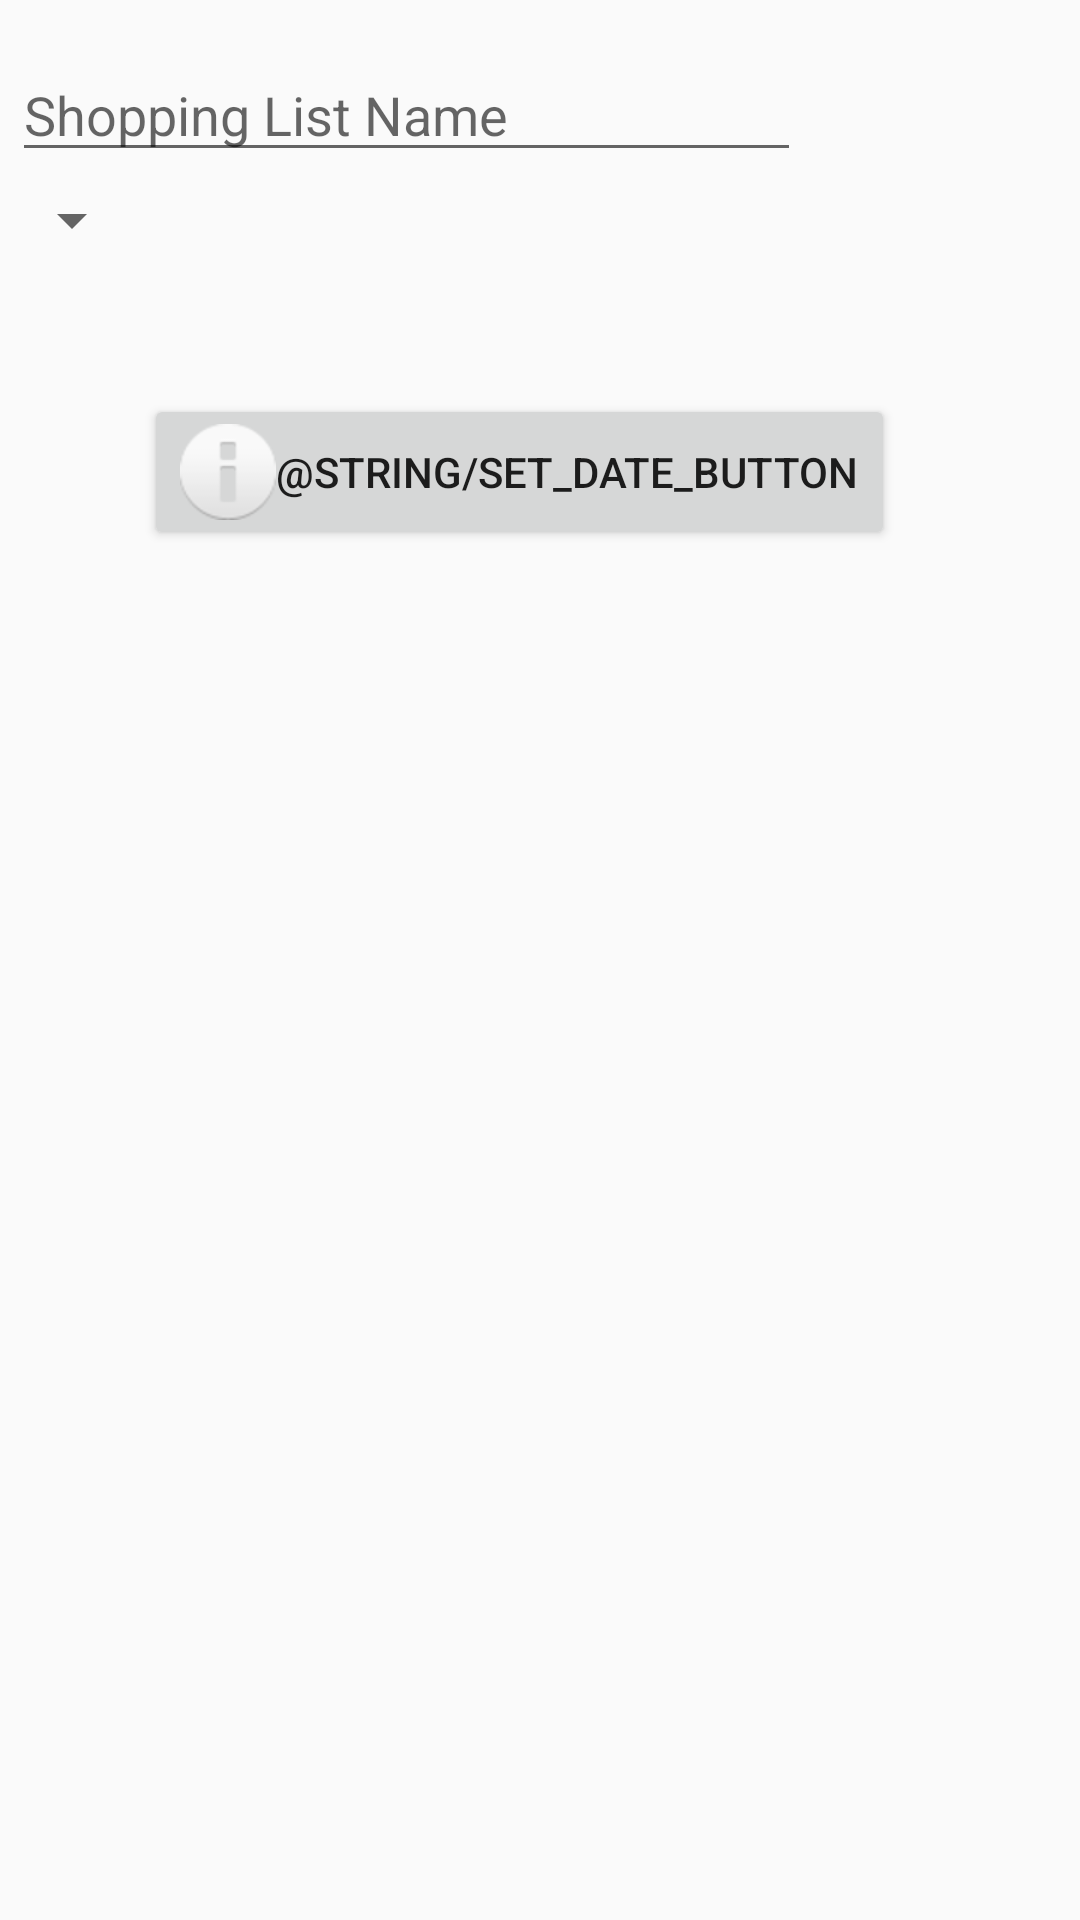

The Android layout XML behind this screen, and the referenced resources:
<!-- AndroidManifest.xml: application theme AppTheme -->
<!-- res/layout/shopping_list_dialog.xml -->
<?xml version="1.0" encoding="utf-8"?>
<LinearLayout xmlns:android="http://schemas.android.com/apk/res/android"
              android:orientation="vertical"
              android:layout_width="wrap_content"
              android:layout_height="wrap_content">

    <EditText
            android:id="@+id/list_name"
            android:inputType="text"
            android:layout_width="263dp"
            android:layout_height="wrap_content"
            android:layout_marginTop="16dp"
            android:layout_marginLeft="4dp"
            android:layout_marginRight="4dp"
            android:layout_marginBottom="4dp"
            android:hint="@string/list_name"/>


    <LinearLayout
            android:layout_width="wrap_content"
            android:layout_height="match_parent"
            android:orientation="horizontal">

        <TextView

                android:layout_width="fill_parent"
                android:layout_height="wrap_content"

        />
        <Spinner
                android:id="@+id/priority_spinner"
                android:layout_width="fill_parent"
                android:layout_height="wrap_content"

        />


        <Button
                android:id="@+id/set_date_button"
                android:drawableLeft="@android:drawable/ic_dialog_info"
                android:layout_width="wrap_content"
                android:layout_height="wrap_content"
                android:layout_alignParentTop="true"
                android:layout_centerHorizontal="true"
                android:layout_marginTop="70dp"
                android:onClick="setDate"
                android:text="@string/set_date_button"/>


        />

    </LinearLayout>

</LinearLayout>
<!-- resources referenced by this layout -->
<resources>
  <string name="list_name">Shopping List Name</string>
  <style name="AppTheme" parent="Theme.AppCompat.DayNight.DarkActionBar">
  		<item name="secusoLogoDrawable">@drawable/secuso_logo_black</item>
          
          <item name="colorPrimary">@color/colorPrimary</item>
          <item name="colorPrimaryDark">@color/colorPrimaryDark</item>
          <item name="colorAccent">@color/colorAccent</item>
          <item name="colorOnPrimary">@color/white</item>
          <item name="productListItemBackgroundColor">@color/white</item>
          <item name="productListItemTextColor">@color/black</item>
          <item name="productListItemCheckedBackgroundColor">@color/transparent</item>
          <item name="productListItemCheckedTextColor">@color/middlegrey</item>
      </style>
  <color name="colorPrimary">#024265</color>
  <color name="colorPrimaryDark">#024265</color>
  <color name="colorAccent">#0274B2</color>
  <color name="white">#ffffff</color>
  <color name="black">#000000</color>
  <color name="transparent">#00000000</color>
  <color name="middlegrey">#A8A8A8</color>
</resources>
